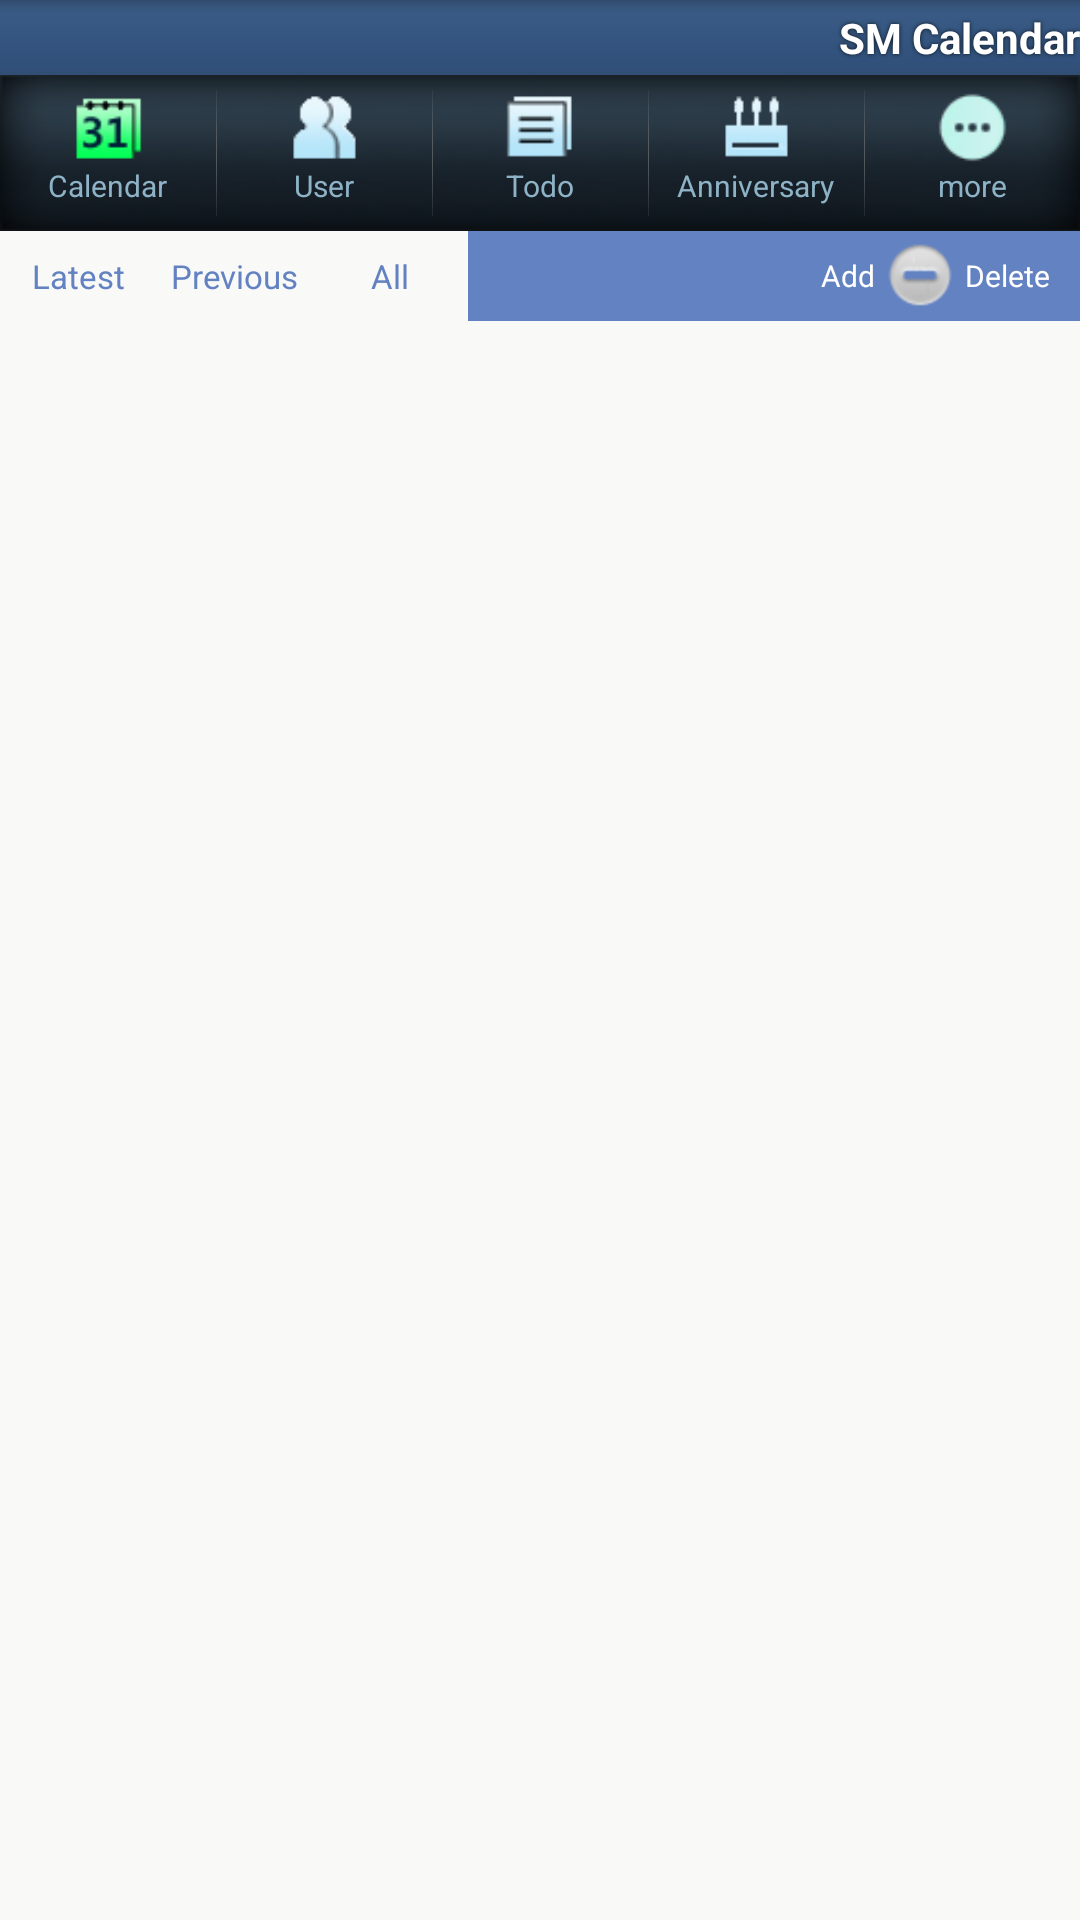

This screen was rendered from an Android layout file. Write that file and the resources it references.
<!-- AndroidManifest.xml: application theme Theme.SmStyle -->
<!-- res/layout/schedule_userlist.xml -->
<?xml version="1.0" encoding="utf-8"?>
<LinearLayout 
	xmlns:android="http://schemas.android.com/apk/res/android"
	android:id="@+id/viewroot"
    style="@style/sm_background"  
    android:orientation="vertical">
    
	<include 
	  android:layout_width="fill_parent" 
	  layout="@layout/common_top" />   
    
	<include 
	  android:layout_width="fill_parent" 
	  layout="@layout/common_menu"/> 
   
 	
	<LinearLayout
		style="@style/sm_listBarlin"
		android:id="@+id/lin_date" >
	   <RelativeLayout 
	   		android:layout_width="wrap_content"
	    	android:layout_height="wrap_content"
	    	android:id="@+id/lin_period"    
	    	android:orientation="horizontal"
	    	android:layout_weight="1">
	    	<TextView
			style="@style/sm_textview"
			android:layout_height="fill_parent"
			android:layout_width="wrap_content"
			android:id="@+id/beforeschedule" 
			android:text="@string/latest"
			android:textSize="11dip"
			android:textColor="@color/listtop"
			android:gravity="center"
			android:background="@drawable/sm_option_btn"/>  	
	    	<TextView
			style="@style/sm_textview"
			android:id="@+id/afterschedule" 
			android:text="@string/previous"
			android:textSize="11dip"
			android:textColor="@color/listtop"
			android:gravity="center"
			android:background="@drawable/sm_option_btn"
			android:layout_toRightOf="@+id/beforeschedule"/>  	
			<TextView
			style="@style/sm_textview"
			android:id="@+id/allschedule" 
			android:text="@string/all"
			android:textSize="11dip"
			android:textColor="@color/listtop"
			android:gravity="center"
			android:background="@drawable/sm_option_btn"
			android:layout_toRightOf="@+id/afterschedule"/>	
	    </RelativeLayout> 
		<LinearLayout
		style="@style/sm_linear_basic"
		android:id="@+id/lin_add">	    
	    	<ImageButton
			style="@style/sm_img_list"
			android:id="@+id/add" 
			android:text="@string/add"
			android:clickable="false"
			android:background="@drawable/sm_press_add"/>  
			<TextView
			style="@style/sm_textview_submenu"
			android:id="@+id/tv_add" 
			android:text="@string/add"/>
		</LinearLayout>	
		<LinearLayout
		style="@style/sm_linear_basic"
		android:id="@+id/lin_delete">					    
	    	<ImageButton
			style="@style/sm_img_list"
			android:id="@+id/deleteall" 
			android:text="@string/delete"
			android:clickable="false"
			android:background="@drawable/sm_press_del"/>  	    	
			<TextView
			style="@style/sm_textview_submenu"
			android:id="@+id/tv_delete" 
			android:text="@string/delete"
			android:layout_marginRight="@dimen/margin_basic"/>	
		</LinearLayout>	
	</LinearLayout>	    
	
   <LinearLayout
   style="@style/sm_background"
    android:id="@+id/lin_list" 
    android:layout_weight="1"
    android:orientation="vertical"
    android:gravity="center">   
		<ExpandableListView 
		style="@style/sm_listview"
		android:id="@+id/list_schedule"
		android:scrollbars="vertical" />
	</LinearLayout>	
    
	<LinearLayout
		style="@style/sm_linear_basicwf"
		android:id="@+id/lin_banner"
		android:layout_weight="0">	
		<include 
	  		layout="@layout/adv_addmob"/> 
		<include 
	  		layout="@layout/adv_cauly"/> 	  		
	</LinearLayout> 	
</LinearLayout>
<!-- res/layout/common_top.xml (included above) -->
<?xml version="1.0" encoding="utf-8"?>
<LinearLayout 
   xmlns:android="http://schemas.android.com/apk/res/android"
   android:orientation="vertical"
   android:layout_width="fill_parent" 
   android:layout_height="wrap_content">
	<LinearLayout 
	   style="?android:attr/windowTitleBackgroundStyle"
	   android:fitsSystemWindows="true"
	   android:orientation="horizontal"
	   android:layout_width="fill_parent" 
	   android:layout_height="?android:attr/windowTitleSize"
	   android:background="@drawable/sm_titlebar">
	        <TextView
	        style="?android:attr/windowTitleStyle" 
	        android:id="@+id/com_action" 
		    android:fadingEdge="horizontal"  
		    android:gravity="center_vertical|left" 
		    android:layout_width="wrap_content" 
		    android:layout_height="fill_parent" 
	        android:text="" 
	        android:layout_weight="1"/>	
	        <TextView 	
	        style="?android:attr/windowTitleStyle" 
	        android:id="@+id/com_app" 
		    android:fadingEdge="horizontal"  
		    android:gravity="center_vertical|right" 
		    android:layout_width="wrap_content" 
		    android:layout_height="fill_parent" 
	        android:text="@string/app_name" 
	        android:layout_weight="1"/>	   
	</LinearLayout>
</LinearLayout>
<!-- res/layout/common_menu.xml (included above) -->
<?xml version="1.0" encoding="utf-8"?>
<LinearLayout 
   xmlns:android="http://schemas.android.com/apk/res/android"
   android:orientation="vertical"
   android:layout_width="fill_parent" 
   android:layout_height="wrap_content">
	<LinearLayout 
	   android:orientation="horizontal"
	   android:layout_width="fill_parent" 
	   android:layout_height="52dip"
	   android:id="@+id/com_lin"
	   android:background="@drawable/sm_top_back"  >
			<LinearLayout
			style="@style/sm_linear_com" 
		    android:id="@+id/com_lin_calendar">	   
		 	    <TextView 
		 	    style="@style/sm_img_com"
		 	    android:background="@drawable/sm_top_calendar" 
		 	    android:id="@+id/com_calendar" />
				<TextView
				style="@style/sm_textview_com"
			    android:id="@+id/tv_calendar" 
			    android:text="@string/calendar"
			    android:textColor="@color/topmenu"/>  		 	    
	 	    </LinearLayout> 
    		<LinearLayout 
    		style="@style/sm_line_vertical_img" 
	    	android:id="@+id/lin_line"/>		 	    
			<LinearLayout 
		    style="@style/sm_linear_com" 
		    android:id="@+id/com_lin_user">	   	 	    
		 	    <TextView 
		 	    style="@style/sm_img_com"
		 	    android:background="@drawable/sm_top_userlist" 
		 	    android:id="@+id/com_user"/> 
		 	    <TextView 
				style="@style/sm_textview_com" 
			    android:id="@+id/tv_user" 
			    android:text="@string/user" 
			    android:textColor="@color/topmenu"/>  		 	    
		 	</LinearLayout>
    		<LinearLayout 
    		style="@style/sm_line_vertical_img" 
	    	android:id="@+id/lin_line2"/>		 		 	
			<LinearLayout 
		    style="@style/sm_linear_com" 
		    android:id="@+id/com_lin_todo">	   		 	       
		 	    <TextView 
		 	    style="@style/sm_img_com"
		 	    android:background="@drawable/sm_top_todo" 
		 	    android:id="@+id/com_todo"/> 
				<TextView
				style="@style/sm_textview_com"
			    android:id="@+id/tv_todo" 
			    android:text="@string/todo"
			    android:textColor="@color/topmenu"/> 		 	    
		 	</LinearLayout>
    		<LinearLayout 
    		style="@style/sm_line_vertical_img" 
	    	android:id="@+id/lin_line3"/>			 	
			<LinearLayout 
		    style="@style/sm_linear_com" 
		    android:id="@+id/com_lin_specialday">		 	     	       
		 	    <TextView
		 	    style="@style/sm_img_com" 
		 	    android:background="@drawable/sm_top_anniversary" 
		 	    android:id="@+id/com_specialday"/> 
				<TextView
				style="@style/sm_textview_com"
			    android:id="@+id/tv_specialday" 
			    android:text="@string/specialday"
			    android:textColor="@color/topmenu" /> 			 	    
		 	</LinearLayout>
    		<LinearLayout 
    		style="@style/sm_line_vertical_img" 
	    	android:id="@+id/lin_line4"/>	 

		 	
 	
			<LinearLayout 
		    style="@style/sm_linear_com" 
		    android:id="@+id/com_lin_submenu">	   		 	            
		 	    <TextView 
		 	    style="@style/sm_img_com"
		 	    android:background="@drawable/sm_top_submenu"
		 	    android:id="@+id/com_submenu"/>
				<TextView
				style="@style/sm_textview_com"
			    android:id="@+id/tv_submenu" 
			    android:text="@string/title_more"
			    android:textColor="@color/topmenu" /> 		 	    
		 	</LinearLayout>			 	
		 	
	</LinearLayout>	
</LinearLayout>
<!-- res/layout/adv_addmob.xml (included above) -->
<?xml version="1.0" encoding="utf-8"?>
		 
		<LinearLayout
			xmlns:android="http://schemas.android.com/apk/res/android"
		    style="@style/sm_linear_basicwf"
			android:id="@+id/addmobView"/>
<!-- res/layout/adv_cauly.xml (included above) -->
<?xml version="1.0" encoding="utf-8"?>
	<LinearLayout
		xmlns:android="http://schemas.android.com/apk/res/android"
		style="@style/sm_linear_basicwf"  
		android:id="@+id/caulyView"/>
<!-- resources referenced by this layout -->
<resources>
  <color name="listtop">#6382c2</color>
  <color name="topmenu">#8eb3c6</color>
  <dimen name="margin_basic">10dip</dimen>
  <!-- drawable sm_press_del (drawable) -->
  <?xml version="1.0" encoding="utf-8"?>
  <selector xmlns:android="http://schemas.android.com/apk/res/android">
    <item android:state_pressed="false" android:drawable="@drawable/sm_action_del" /> 
    <item android:state_pressed="true" android:drawable="@drawable/sm_action_del2" /> 
  </selector>
  <string name="add">Add</string>
  <string name="all">All</string>
  <string name="app_name">SM Calendar</string>
  <string name="calendar">Calendar</string>
  <string name="delete">Delete</string>
  <string name="information">Information</string>
  <string name="latest">Latest</string>
  <string name="previous">Previous</string>
  <string name="specialday">Anniversary</string>
  <string name="title_more">more</string>
  <string name="todo">Todo</string>
  <string name="user">User</string>
  <style name="sm_background">
      	<item name="android:textSize">@dimen/txSize_body</item>
      	<item name="android:layout_width">fill_parent</item>
      	<item name="android:layout_height">fill_parent</item>
      	<item name="android:background">@color/listback</item>
      </style>
  <style name="sm_img_com"> 
      	<item name="android:layout_width">25dip</item>
      	<item name="android:layout_height">25dip</item>
      	<item name="android:layout_gravity">center|top</item>
      	<item name="android:layout_marginTop">@dimen/margin_middle</item> 
      </style>
  <style name="sm_img_list">
      	<item name="android:layout_width">wrap_content</item>
      	<item name="android:layout_height">wrap_content</item>
      	<item name="android:layout_gravity">center|right</item>
      </style>
  <style name="sm_linear_basic">
      	<item name="android:textSize">@dimen/txSize_body</item>
      	<item name="android:layout_width">wrap_content</item>
      	<item name="android:layout_height">wrap_content</item>
      </style>
  <style name="sm_linear_basicwf">
      	<item name="android:textSize">@dimen/txSize_body</item>
      	<item name="android:layout_width">wrap_content</item>
      	<item name="android:layout_height">wrap_content</item>
      	<item name="android:orientation">vertical</item>
      	
      </style>
  <style name="sm_listBarlin">
       	<item name="android:layout_width">fill_parent</item>
       	<item name="android:layout_height">30dip</item>
       	<item name="android:background">@color/listtop</item>
  		<item name="android:gravity">center</item>
      </style>
  <style name="sm_listview">
       	<item name="android:layout_width">fill_parent</item>
       	<item name="android:layout_height">fill_parent</item>
       	<item name="android:drawSelectorOnTop">true</item>
       	<item name="android:cacheColorHint">#00000000</item>
       	<item name="android:listSelector">#00000000</item>
      </style>
  <style name="sm_textview" parent="sm_txstyle_textview">
      	<item name="android:layout_width">wrap_content</item>
      	<item name="android:layout_height">wrap_content</item>
      </style>
  <style name="Theme.SmStyle" parent="android:Theme.Light">
  		<item name="android:windowNoTitle">true</item>
  		<item name="android:windowBackground">@color/defaultback</item>				
  			
  	</style>
  <dimen name="txSize_body">16dip</dimen>
  <color name="listback">#f9f9f8</color>
  <dimen name="margin_middle">5dip</dimen>
  <dimen name="list_linesize">1px</dimen>
  <!-- drawable sm_press_topmenu (drawable) -->
  <?xml version="1.0" encoding="utf-8"?>
  <selector xmlns:android="http://schemas.android.com/apk/res/android">
    <item android:state_pressed="false" android:drawable="@drawable/sm_top_btn" /> 
    <item android:state_pressed="true" android:drawable="@drawable/sm_top_btn2" /> 
  </selector>
  <style name="sm_txstyle_textview">
      	<item name="android:textSize">@dimen/txSize_textview</item>
      	
      	  
      </style>
  <color name="white">#FFFFFF</color>
  <color name="defaultback">#fffEfA</color>
  <dimen name="txSize_textview">16dip</dimen>
</resources>
